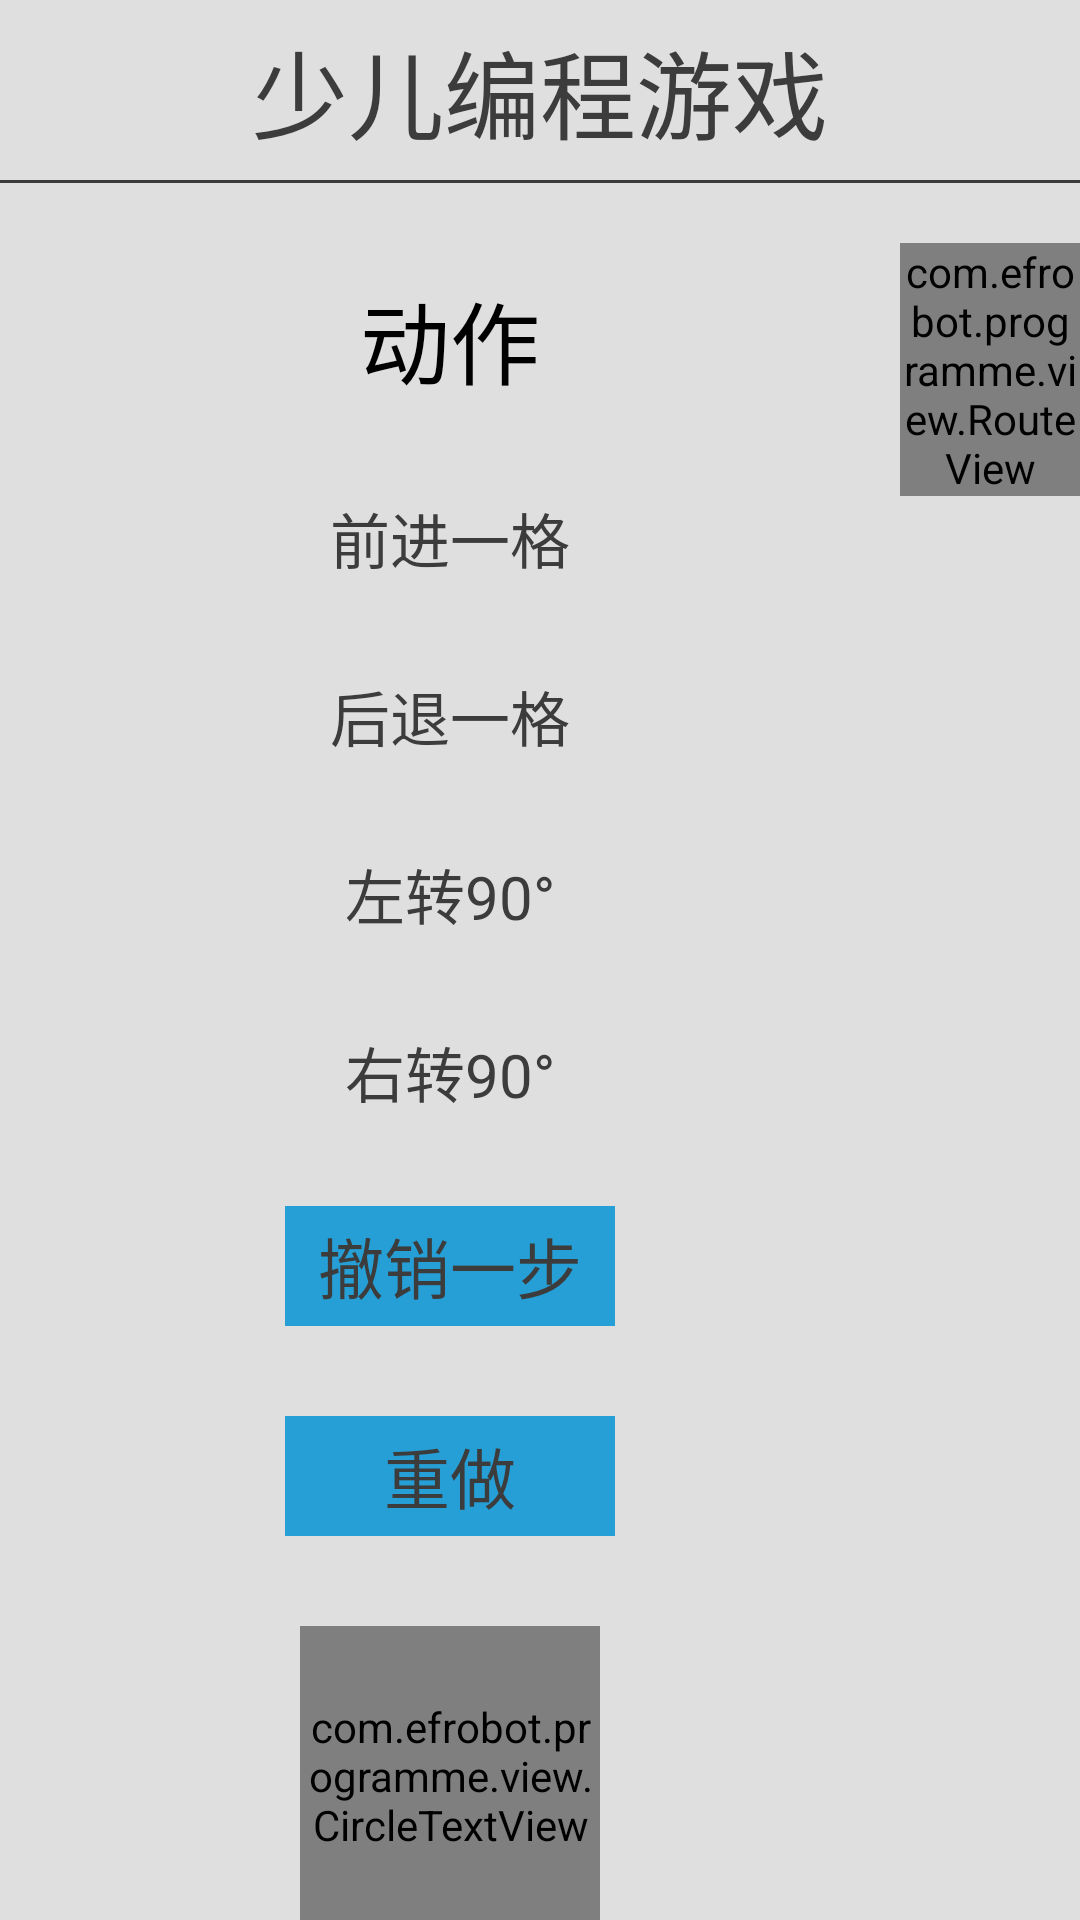

Produce the Android XML layout that renders to this screen, including the resource entries it uses.
<!-- AndroidManifest.xml: application theme AppTheme -->
<!-- res/layout/activity_route_ctrol.xml -->
<?xml version="1.0" encoding="utf-8"?>
<RelativeLayout xmlns:android="http://schemas.android.com/apk/res/android"
    android:layout_width="match_parent"
    android:layout_height="match_parent"
    android:background="#dfdfdf">

    <RelativeLayout
        android:id="@+id/title_layout"
        android:layout_width="match_parent"
        android:layout_height="60dp">


        <TextView
            android:layout_width="wrap_content"
            android:layout_height="wrap_content"
            android:layout_centerInParent="true"
            android:text="少儿编程游戏"
            android:textColor="@color/c3"
            android:textSize="32sp" />

        <TextView
            android:id="@+id/run_btn"
            android:layout_width="wrap_content"
            android:layout_height="wrap_content"
            android:layout_alignParentRight="true"
            android:layout_centerVertical="true"
            android:layout_marginRight="30dp"
            android:textSize="20sp" />

    </RelativeLayout>

    <View
        android:layout_width="match_parent"
        android:layout_height="1dp"
        android:layout_below="@+id/title_layout"
        android:background="@color/c3" />

    <RelativeLayout
        android:layout_width="match_parent"
        android:layout_height="match_parent"
        android:background="#dfdfdf"
        android:layout_below="@+id/title_layout"
        android:layout_marginTop="1dp"
        >

        <LinearLayout
            android:id="@+id/left_layout"
            android:layout_width="300dp"
            android:layout_height="match_parent"
            android:gravity="center_horizontal"
            android:orientation="vertical">

            <TextView
                android:layout_width="wrap_content"
                android:layout_height="wrap_content"
                android:layout_marginTop="30dp"
                android:gravity="center"
                android:text="动作"
                android:textColor="@color/black"
                android:textSize="30sp" />

            <TextView
                android:id="@+id/go_front"
                android:layout_width="120dp"
                android:layout_height="wrap_content"
                android:layout_marginTop="30dp"
                android:background="@drawable/button_bg"
                android:gravity="center"
                android:text="前进一格"
                android:textColor="@color/c3"
                android:textSize="20dp" />

            <TextView
                android:id="@+id/go_back"
                android:layout_width="120dp"
                android:layout_height="wrap_content"
                android:layout_marginTop="30dp"
                android:background="@drawable/button_bg"
                android:gravity="center"
                android:text="后退一格"
                android:textColor="@color/c3"
                android:textSize="20dp" />

            <TextView
                android:id="@+id/turn_left"
                android:layout_width="120dp"
                android:layout_height="wrap_content"
                android:layout_marginTop="30dp"
                android:background="@drawable/button_bg"
                android:gravity="center"
                android:text="左转90°"
                android:textColor="@color/c3"
                android:textSize="20dp" />

            <TextView
                android:id="@+id/turn_right"
                android:layout_width="120dp"
                android:layout_height="wrap_content"
                android:layout_marginTop="30dp"
                android:background="@drawable/button_bg"
                android:gravity="center"
                android:text="右转90°"
                android:textColor="@color/c3"
                android:textSize="20dp" />

            <TextView
                android:id="@+id/revoke_view"
                android:layout_width="110dp"
                android:layout_height="40dp"
                android:layout_marginTop="30dp"
                android:background="#269fd6"
                android:gravity="center"
                android:text="撤销一步"
                android:textColor="@color/c3"
                android:textSize="22sp" />

            <TextView
                android:id="@+id/reset_view"
                android:layout_width="110dp"
                android:layout_height="40dp"
                android:layout_marginTop="30dp"
                android:background="#269fd6"
                android:gravity="center"
                android:text="重做"
                android:textColor="@color/c3"
                android:textSize="22sp" />

            <com.efrobot.programme.view.CircleTextView
                android:id="@+id/start_tv"
                android:layout_width="100dp"
                android:layout_height="100dp"
                android:layout_marginTop="30dp"
                android:gravity="center"
                android:text="GO"
                android:textColor="@color/white"
                android:textSize="36sp" />
        </LinearLayout>

        <com.efrobot.programme.view.RouteView
            android:id="@+id/route_view"
            android:layout_width="wrap_content"
            android:layout_height="wrap_content"
            android:layout_marginTop="20dp"
            android:layout_toRightOf="@+id/left_layout" />

        <ScrollView
            android:id="@+id/scrollView"
            android:layout_width="match_parent"
            android:layout_height="match_parent"
            android:layout_marginTop="30dp"
            android:layout_toRightOf="@+id/route_view">

            <LinearLayout
                android:layout_width="match_parent"
                android:layout_height="wrap_content"
                android:orientation="vertical">

                <TextView
                    android:layout_width="wrap_content"
                    android:layout_height="wrap_content"
                    android:layout_gravity="center_horizontal"
                    android:text="路径"
                    android:textColor="@color/c3"
                    android:textSize="30sp" />

                <TextView
                    android:id="@+id/route_history_tv"
                    android:layout_width="match_parent"
                    android:layout_height="wrap_content"
                    android:gravity="center_horizontal"
                    android:lineSpacingExtra="3dp"
                    android:textColor="#269fd6"
                    android:textSize="22sp" />

            </LinearLayout>

        </ScrollView>

    </RelativeLayout>

</RelativeLayout>
<!-- resources referenced by this layout -->
<resources>
  <color name="black">#000000</color>
  <color name="c3">#3c3c3c</color>
  <color name="white">#ffffff</color>
  <style name="AppTheme" parent="android:Theme.NoTitleBar.Fullscreen">
          
          <item name="colorPrimary">@color/colorPrimary</item>
          <item name="colorPrimaryDark">@color/colorPrimaryDark</item>
          <item name="colorAccent">@color/colorAccent</item>
      </style>
  <color name="colorPrimary">#3F51B5</color>
  <color name="colorPrimaryDark">#303F9F</color>
  <color name="colorAccent">#FF4081</color>
</resources>
